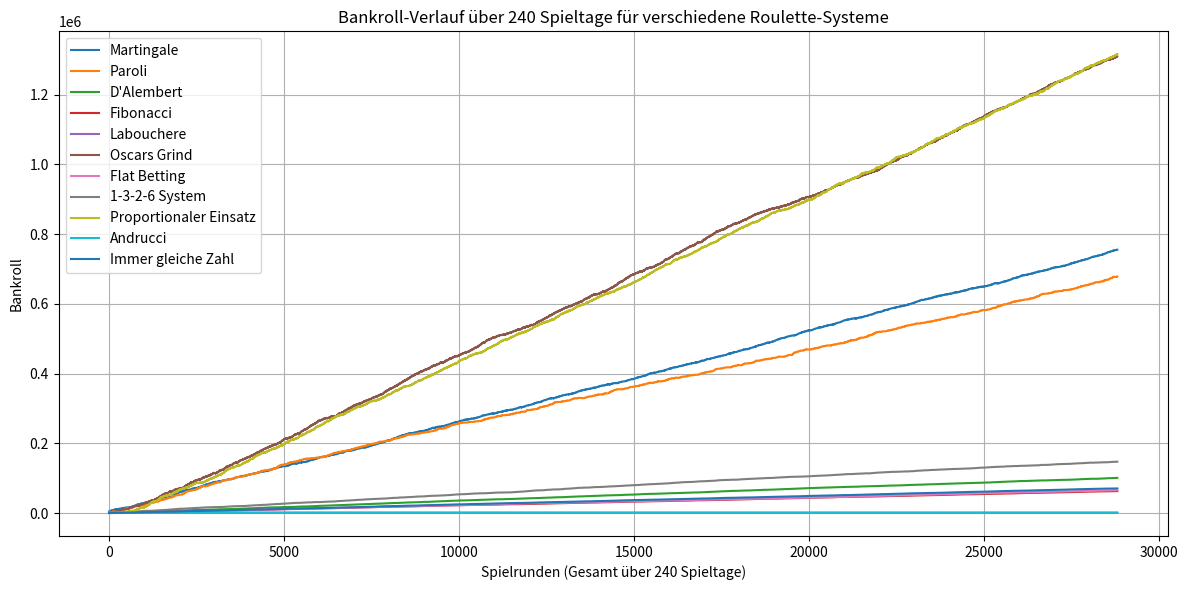

Write the Python code that produced this figure.
import random
import matplotlib.pyplot as plt

# Roulette Simulation Funktionen
def roulette_drehen():
    """Simuliert eine Drehung des Roulette-Rads und gibt eine Zahl zwischen 0 und 36 zurück."""
    return random.randint(0, 36)

def get_roulette_ergebnis(zahl):
    """
    Gibt ein Dictionary mit Roulette-Ergebnissen für eine gegebene Zahl zurück.
    Enthält Informationen über Farbe, Gerade/Ungerade, Hälften und Reihen.
    """
    ergebnisse = {}
    if zahl == 0:
        ergebnisse['farbe'] = 'Grün'
        ergebnisse['rot_schwarz'] = 'Schwarz' # Für einfache Chancen Simulation, 0 wird meist als Schwarz behandelt bei Verlust-Entscheidung für R/S Wetten
        ergebnisse['gerade_ungerade'] = 'Ungerade' # Analog für Gerade/Ungerade
        ergebnisse['halb'] = 'Zweite Hälfte' # Analog für Hälften
        ergebnisse['drittel'] = 'Drittes Drittel' # Analog für Reihen
    elif zahl in [1, 3, 5, 7, 9, 12, 14, 16, 18, 19, 21, 23, 25, 27, 30, 32, 34, 36]:
        ergebnisse['farbe'] = 'Rot'
        ergebnisse['rot_schwarz'] = 'Rot'
        ergebnisse['gerade_ungerade'] = 'Ungerade' if zahl % 2 != 0 else 'Gerade'
        if 1 <= zahl <= 18:
            ergebnisse['halb'] = 'Erste Hälfte'
        else:
            ergebnisse['halb'] = 'Zweite Hälfte'
        if 1 <= zahl <= 12:
            ergebnisse['drittel'] = 'Erstes Drittel'
        elif 13 <= zahl <= 24:
            ergebnisse['drittel'] = 'Zweites Drittel'
        else:
            ergebnisse['drittel'] = 'Drittes Drittel'

    else: # Schwarze Zahlen
        ergebnisse['farbe'] = 'Schwarz'
        ergebnisse['rot_schwarz'] = 'Schwarz'
        ergebnisse['gerade_ungerade'] = 'Ungerade' if zahl % 2 != 0 else 'Gerade'
        if 1 <= zahl <= 18:
            ergebnisse['halb'] = 'Erste Hälfte'
        else:
            ergebnisse['halb'] = 'Zweite Hälfte'
        if 1 <= zahl <= 12:
            ergebnisse['drittel'] = 'Erstes Drittel'
        elif 13 <= zahl <= 24:
            ergebnisse['drittel'] = 'Zweites Drittel'
        else:
            ergebnisse['drittel'] = 'Drittes Drittel'
    return ergebnisse

# Roulette System Funktionen
def system_martingale(bankroll, einsatz_basis, protokoll, min_einsatz, max_einsatz, system_name="Martingale"):
    if not protokoll: # Starteinsatz
        return min_einsatz

    letztes_ergebnis = protokoll[-1]
    if letztes_ergebnis == 'L': # Verlust
        vorheriger_einsatz = min_einsatz # Starteinsatz
        if protokoll.count('L') > 1: # Verdoppeln nur, wenn es vorherige Verluste gab
            vorheriger_einsatz = min_einsatz #Beginne mit dem Grundeinsatz
            for _ in range(protokoll.count('L') - 1): # Iteratives Verdoppeln für jeden vorherigen Verlust
                vorheriger_einsatz *= 2 # Einsatz verdoppeln in jedem Schritt

        naechster_einsatz = vorheriger_einsatz * 2 #  Nächsten Einsatz berechnen (nochmal verdoppeln)
        naechster_einsatz = max(naechster_einsatz, min_einsatz) # Mindesteinsatz beachten
        naechster_einsatz = min(naechster_einsatz, max_einsatz) # Maximaleinsatz beachten
        if naechster_einsatz > bankroll:
            return 0 # Kein ausreichender Bankroll
        return naechster_einsatz
    else: # Gewinn
        return min_einsatz # Zurück zum Grundeinsatz


def system_paroli(bankroll, einsatz_basis, protokoll, min_einsatz, max_einsatz, system_name="Paroli"):
    if not protokoll: # Starteinsatz
        return min_einsatz
    letztes_ergebnis = protokoll[-1]
    if letztes_ergebnis == 'W': # Gewinn
        vorheriger_einsatz = min_einsatz # Annahme: Grundeinsatz war der Start
        if protokoll.count('W') > 1:
            vorheriger_einsatz = min_einsatz #Beginne mit dem Grundeinsatz
            for _ in range(protokoll.count('W') - 1): # Iteratives Verdoppeln für jeden vorherigen Gewinn
                vorheriger_einsatz *= 2 # Einsatz verdoppeln in jedem Schritt
        naechster_einsatz = vorheriger_einsatz * 2
        naechster_einsatz = max(naechster_einsatz, min_einsatz) # Mindesteinsatz beachten
        naechster_einsatz = min(naechster_einsatz, max_einsatz) # Maximaleinsatz beachten
        if naechster_einsatz > bankroll:
            return 0 # Kein ausreichender Bankroll für Verdopplung
        return naechster_einsatz
    else: # Verlust
        return min_einsatz # Zurück zum Grundeinsatz

def system_dalembert(bankroll, einsatz_basis, protokoll, min_einsatz, max_einsatz, system_name="D'Alembert"):
    einsatz = einsatz_basis # wird unten auf min_einsatz gesetzt, falls protokoll leer
    if not protokoll: # Starteinsatz
        einsatz = min_einsatz
        return einsatz

    letztes_ergebnis = protokoll[-1]
    if letztes_ergebnis == 'L': # Verlust: Einsatz erhöhen
        einsatz += einsatz_basis
    elif letztes_ergebnis == 'W' and einsatz > min_einsatz: # Gewinn: Einsatz reduzieren, aber nicht unter Grundeinsatz
        einsatz -= einsatz_basis

    einsatz = max(einsatz, min_einsatz) # Mindesteinsatz beachten
    einsatz = min(einsatz, max_einsatz) # Maximaleinsatz beachten

    if einsatz > bankroll:
        return 0
    return einsatz

def system_fibonacci(bankroll, einsatz_basis, protokoll, min_einsatz, max_einsatz, system_name="Fibonacci"):
    fibonacci_reihe = [1, 1, 2, 3, 5, 8, 13, 21, 34, 55] # Beispielhafte Fibonacci-Reihe, kann erweitert werden
    einsatz_index = 0 # Startindex
    if protokoll:
        letztes_ergebnis = protokoll[-1]
        if letztes_ergebnis == 'L': # Verlust: Index erhöhen
            einsatz_index = min(einsatz_index + 1, len(fibonacci_reihe) - 1) # Nicht über Ende der Reihe hinaus
        elif letztes_ergebnis == 'W': # Gewinn: Index um zwei Schritte zurück (wenn möglich)
            einsatz_index = max(einsatz_index - 2, 0)
    einsatz = fibonacci_reihe[einsatz_index] * einsatz_basis
    einsatz = max(einsatz, min_einsatz) # Mindesteinsatz beachten
    einsatz = min(einsatz, max_einsatz) # Maximaleinsatz beachten

    if einsatz > bankroll:
        return 0
    return einsatz

def system_labouchere(bankroll, einsatz_basis, protokoll, min_einsatz, max_einsatz, system_name="Labouchere"):
    if 'labouchere_reihe' not in system_labouchere.__dict__: # Initialisierung der Zahlenreihe beim ersten Aufruf
        system_labouchere.labouchere_reihe = [1, 2, 3] # Startreihe
    reihe = system_labouchere.labouchere_reihe

    if not protokoll or not reihe: # Starteinsatz oder Reihe leer -> System beendet (oder neu starten)
        system_labouchere.labouchere_reihe = [1, 2, 3] # Reihe zurücksetzen für neuen Durchgang
        return 0 # Kein Einsatz, System muss neu initialisiert werden, oder man startet mit neuem Durchgang

    if len(reihe) == 0: # Reihe ist leer, System beendet diesen Durchgang
        system_labouchere.labouchere_reihe = [1, 2, 3] # Reihe zurücksetzen für neuen Durchgang
        return 0 # Kein Einsatz, System muss neu initialisiert werden, oder man startet mit neuem Durchgang

    if len(reihe) == 1:
        einsatz_wert = reihe[0]
    else:
        einsatz_wert = reihe[0] + reihe[-1]

    einsatz = einsatz_wert * einsatz_basis
    einsatz = max(einsatz, min_einsatz) # Mindesteinsatz beachten
    einsatz = min(einsatz, max_einsatz) # Maximaleinsatz beachten

    if einsatz > bankroll:
        return 0

    if protokoll[-1] == 'W': # Gewinn: Zahlen streichen
        if len(reihe) >= 2:
            system_labouchere.labouchere_reihe = reihe[1:-1] # Erste und letzte Zahl entfernen
        elif len(reihe) == 1:
            system_labouchere.labouchere_reihe = [] # Reihe leeren
    elif protokoll[-1] == 'L': # Verlust: Summe am Ende anhängen
        system_labouchere.labouchere_reihe.append(einsatz_wert)

    return einsatz

def system_oscars_grind(bankroll, einsatz_basis, protokoll, min_einsatz, max_einsatz, system_name="Oscar's Grind"):
    if 'oscars_grind_einsatz' not in system_oscars_grind.__dict__:
        system_oscars_grind.oscars_grind_einsatz = min_einsatz # Starteinsatz ist Mindesteinsatz
        system_oscars_grind.oscars_grind_gewinnziel = 1 # Einheit Gewinn pro Session
        system_oscars_grind.oscars_grind_aktueller_gewinn = 0

    einsatz = system_oscars_grind.oscars_grind_einsatz
    einsatz = max(einsatz, min_einsatz) # Mindesteinsatz beachten
    einsatz = min(einsatz, max_einsatz) # Maximaleinsatz beachten


    if einsatz > bankroll:
        return 0

    if protokoll:
        letztes_ergebnis = protokoll[-1]
        if letztes_ergebnis == 'W':
            system_oscars_grind.oscars_grind_aktueller_gewinn += einsatz # Gewinn verbuchen
            if system_oscars_grind.oscars_grind_aktueller_gewinn < system_oscars_grind.oscars_grind_gewinnziel:
                system_oscars_grind.oscars_grind_einsatz += einsatz_basis # Einsatz erhöhen, wenn Gewinnziel noch nicht erreicht
                system_oscars_grind.oscars_grind_einsatz = min(system_oscars_grind.oscars_grind_einsatz, max_einsatz) # Max Einsatz beachten beim Erhöhen
            else: # Gewinnziel erreicht, Session beenden, Einsatz zurücksetzen
                system_oscars_grind.oscars_grind_einsatz = min_einsatz # Einsatz zurücksetzen auf Mindesteinsatz
                system_oscars_grind.oscars_grind_aktueller_gewinn = 0 # Gewinn zurücksetzen für neue Session
        elif letztes_ergebnis == 'L':
            system_oscars_grind.oscars_grind_aktueller_gewinn -= einsatz # Verlust verbuchen
            if system_oscars_grind.oscars_grind_aktueller_gewinn < 0: # Nur erhöhen, wenn man im Minus ist
                 system_oscars_grind.oscars_grind_einsatz += einsatz_basis # Einsatz erhöhen nach Verlust, um Verluste aufzuholen
                 system_oscars_grind.oscars_grind_einsatz = min(system_oscars_grind.oscars_grind_einsatz, max_einsatz) # Max Einsatz beachten beim Erhöhen
    return system_oscars_grind.oscars_grind_einsatz

def system_sektorensetzen(bankroll, einsatz_basis, protokoll, min_einsatz, max_einsatz, system_name="Sektoren-Setzen"):
    sektoren = {
        "Sektor 1": [1, 13, 36, 24, 3, 15, 34, 22, 5, 17, 32, 20, 7, 11, 30, 26, 9, 28], #Beispielhafte Sektoren, leicht erweitert für mehr Zahlen
        "Sektor 2": [2, 14, 35, 23, 4, 16, 33, 21, 6, 18, 31, 19, 8, 10, 29, 25, 12, 30], # Überlappung bei 30 absichtlich, da Sektoren oft nicht 100% trennscharf
        "Sektor 3": [0, 26, 3, 35, 12, 28, 7, 29, 18, 22, 9, 31, 14, 20, 1, 33, 16, 24, 5, 10, 23, 8, 30, 11, 36, 13, 27, 6, 17, 34, 25, 2, 21, 4, 19, 15, 32] # Umfasst alle Zahlen, um Fehler zu vermeiden, echte Sektorenlogik wäre komplexer
    }
    gewaehlter_sektor = random.choice(list(sektoren.keys())) # Zufällige Sektorwahl als Platzhalter
    zahlen_im_sektor = sektoren[gewaehlter_sektor]
    einsatz_pro_zahl = einsatz_basis / len(zahlen_im_sektor)
    einsatz_gesamt = einsatz_pro_zahl * len(zahlen_im_sektor)

    einsatz_gesamt = max(einsatz_gesamt, min_einsatz) # Mindesteinsatz beachten (als Gesamtbetrag für alle Sektorzahlen)
    einsatz_gesamt = min(einsatz_gesamt, max_einsatz * 6) #  Maximaleinsatz * 6 als Beispiel, da Sektor ca. 6 Zahlen, anpassbar

    if einsatz_gesamt > bankroll:
        return 0
    return einsatz_gesamt

def system_flat_betting(bankroll, einsatz_basis, protokoll, min_einsatz, max_einsatz, system_name="Flat Betting (Rot/Schwarz)"):
    einsatz = min_einsatz # Flat Bet immer Mindesteinsatz
    einsatz = min(einsatz, max_einsatz) # Max Einsatz Limit beachten, falls Mindesteinsatz > Max Einsatz (unwahrscheinlich, aber sicher ist sicher)
    return einsatz

def system_1326(bankroll, einsatz_basis, protokoll, min_einsatz, max_einsatz, system_name="1-3-2-6 System"):
    einsatz_folge = [1, 3, 2, 6]
    if 'system_1326_stufe' not in system_1326.__dict__:
        system_1326.system_1326_stufe = 0 # Startstufe

    aktuelle_stufe = system_1326.system_1326_stufe

    einsatz_einheit = einsatz_basis # Grundeinsatz ist 1 Einheit
    einsatz = einsatz_folge[aktuelle_stufe] * einsatz_einheit

    einsatz = max(einsatz, min_einsatz) # Mindesteinsatz beachten
    einsatz = min(einsatz, max_einsatz) # Maximaleinsatz beachten


    if einsatz > bankroll:
        return 0

    if protokoll:
        letztes_ergebnis = protokoll[-1]
        if letztes_ergebnis == 'W':
            system_1326.system_1326_stufe = min(aktuelle_stufe + 1, 3) # Stufe erhöhen, max bis 3
        elif letztes_ergebnis == 'L':
            system_1326.system_1326_stufe = 0 # Zurück zum Start bei Verlust

    return einsatz

def system_immer_gleiche_zahl(bankroll, einsatz_basis, protokoll, min_einsatz, max_einsatz, system_name="Immer gleiche Zahl"):
    einsatz = min_einsatz # Immer Mindesteinsatz auf gleiche Zahl
    einsatz = min(einsatz, max_einsatz * 35) # Max Einsatz auf Zahl (Plein) -  Anpassung notwendig,  je nach Casino-Regel
    return einsatz

def system_proportional_einsatz(bankroll, einsatz_basis, protokoll, min_einsatz, max_einsatz, system_name="Proportionaler Einsatz"):
    prozentsatz = 0.01 # Beispiel: 1% des Bankrolls setzen
    einsatz = bankroll * prozentsatz
    einsatz = max(einsatz, min_einsatz) # Mindesteinsatz beachten
    einsatz = min(einsatz, max_einsatz) # Maximaleinsatz beachten
    return einsatz # Einsatz ist ein fester Prozentsatz des aktuellen Bankrolls

def system_andrucci(bankroll, einsatz_basis, protokoll, min_einsatz, max_einsatz, system_name="Andrucci"):
    if 'andrucci_chosen_number' not in system_andrucci.__dict__:
        system_andrucci.andrucci_chosen_number = None
        system_andrucci.andrucci_bet_counter = 0

    if system_andrucci.andrucci_chosen_number is None: # Nummernauswahl Phase
        if len(protokoll) >= 36: #Track last 36 spins for number selection
            last_results = [int(res) for res in protokoll[-36:] if res.isdigit()] #Extract last 36 numbers from protokoll
        else:
            last_results = [int(res) for res in protokoll if res.isdigit()]

        if not last_results: # No history yet or no numbers in history
            return 0 # No bet in first rounds

        counts = {}
        for number in last_results:
            counts[number] = counts.get(number, 0) + 1

        chosen_number = None
        max_count = 0
        candidates = []

        for number, count in counts.items():
            if count > max_count:
                max_count = count
                candidates = [number]
            elif count == max_count and count > 1:
                candidates.append(number)

        if candidates:
            chosen_number = random.choice(candidates)

        if chosen_number:
            system_andrucci.andrucci_chosen_number = str(chosen_number)
            system_andrucci.andrucci_bet_counter = 0
        else:
            return 0

    # Betting phase
    system_andrucci.andrucci_bet_counter += 1
    if system_andrucci.andrucci_bet_counter <= 30:
        einsatz = einsatz_basis
        einsatz = max(einsatz, min_einsatz) # Mindesteinsatz beachten
        einsatz = min(einsatz, max_einsatz * 35) # Maximaler Einsatz auf Plein beachten -  Anpassung notwendig, je nach Casino-Regel

        if einsatz > bankroll:
            return 0
        return einsatz
    else: # Reset after 30 bets and start number selection again in next round
        system_andrucci.andrucci_chosen_number = None
        system_andrucci.andrucci_bet_counter = 0
        return 0

# Simulationsfunktion (KORRIGIERT und DEBUGGING ERWEITERT)
def roulette_simulation(system_funktionen, start_bankrolls, einsatz_basis, anzahl_spiele_pro_tag, setz_modus='rot_schwarz', setz_wahl='Rot', min_einsatz=5, max_einsatz=100):
    """
    Simuliert Roulette-Spiele über mehrere Spieltage mit verschiedenen Systemen und Bankroll Management.

    Args:
        system_funktionen (dict): Dictionary mit Systemnamen als Schlüssel und Systemfunktionen als Werte.
        start_bankrolls (dict): Dictionary mit Systemnamen als Schlüssel und Startkapital (Bankroll) als Werte.
        einsatz_basis (float): Basis-Einsatz für Systeme, die diesen verwenden.
        anzahl_spiele_pro_tag (int): Anzahl der zu simulierenden Spiele pro Spieltag.
        setz_modus (str): Der Setzmodus (z.B. 'rot_schwarz', 'erste_haelfte', 'drittel' etc.).
        setz_wahl (str): Die Wahl innerhalb des Setzmodus (z.B. 'Rot' für 'rot_schwarz', 'Erste Hälfte' für 'erste_haelfte').
        min_einsatz (int): Minimaler Einsatz am Tisch.
        max_einsatz (int): Maximaler Einsatz am Tisch (für einfache Chancen).

    Returns:
        dict: Ein Dictionary mit Endergebnissen für jedes System.
        dict: Ein Dictionary mit Bankroll-Verläufen für jedes System.
    """
    system_ergebnisse = {}
    system_ergebnisse_verlauf = {} # Verlauf der Bankrolls für grafische Ausgabe

    anzahl_spieltage = 240 # <--------------------  H I E R  GEÄNDERT  von 2 auf 240 Spieltage ---------------

    for system_name, system_funktion in system_funktionen.items():
        bankroll = start_bankrolls[system_name] # Startbankroll aus Dictionary
        system_ergebnisse_verlauf[system_name] = {} # Verlauf initialisieren - wird nun dynamisch für jeden Spieltag erstellt
        protokoll_system = [] # Protokoll spezifisch für jedes System

        for spieltag in range(anzahl_spieltage):
            tag_bankroll_start = bankroll # Startbankroll pro Spieltag speichern
            system_ergebnisse_verlauf[system_name][f'Spieltag {spieltag+1}'] = [] # Initialisiere Liste für aktuellen Spieltag
            for spiel_nr in range(anzahl_spiele_pro_tag):
                ergebnis_zahl = roulette_drehen()
                roulette_ergebnis = get_roulette_ergebnis(ergebnis_zahl)

                einsatz = system_funktion(bankroll, einsatz_basis, protokoll_system, min_einsatz, max_einsatz, system_name)

                gesetzte_zahl_andrucci = None # Reset für jede Runde, wird nur für Andrucci gesetzt falls aktiv
                if system_name == "Andrucci" and system_andrucci.andrucci_chosen_number:
                    gesetzte_zahl_andrucci = system_andrucci.andrucci_chosen_number

                if einsatz == 0: # Kein Einsatz möglich (z.B. wegen Bankroll-Mangel oder Limit)
                    system_ergebnisse_verlauf[system_name][f'Spieltag {spieltag+1}'].append(bankroll) # Verlauf aufzeichnen
                    # Pad the rest of the day's bankroll values with the last value
                    for _ in range(spiel_nr + 1, anzahl_spiele_pro_tag):
                        system_ergebnisse_verlauf[system_name][f'Spieltag {spieltag+1}'].append(bankroll)
                    break # Simulation für dieses System beenden (Bankroll < Mindesteinsatz)


                gewonnen = False
                gewinn_summe = 0 # Gewinnsumme für diese Runde

                if system_name == "Andrucci" and gesetzte_zahl_andrucci: # Gewinnbedingung für Andrucci
                    if str(ergebnis_zahl) == gesetzte_zahl_andrucci: # Compare as strings for consistency
                        gewonnen = True
                        gewinn_summe = einsatz * 35 # 35:1 Auszahlung für Plein (volle Zahl)
                elif setz_modus == 'rot_schwarz': # Gewinnbedingungen für andere Setzmodi (einfache Chancen)
                    if roulette_ergebnis['rot_schwarz'] == setz_wahl:
                        gewonnen = True
                        gewinn_summe = einsatz # 1:1 Auszahlung für einfache Chancen
                elif setz_modus == 'erste_haelfte':
                    if roulette_ergebnis['halb'] == setz_wahl:
                        gewonnen = True
                        gewinn_summe = einsatz # 1:1 Auszahlung für einfache Chancen
                elif setz_modus == 'drittel':
                    if roulette_ergebnis['drittel'] == setz_wahl:
                        gewonnen = True
                        gewinn_summe = einsatz # 1:1 Auszahlung für einfache Chancen

                if gewonnen:
                    bankroll += einsatz + gewinn_summe # Korrekte Gewinnberechnung: Einsatz zurück + Gewinn
                    protokoll_system.append(str(ergebnis_zahl) if system_name == "Andrucci" else 'W') #Protokoll Zahl für Andrucci, 'W'/'L' für andere
                else:
                    bankroll -= einsatz
                    protokoll_system.append(str(ergebnis_zahl) if system_name == "Andrucci" else 'L') #Protokoll Zahl für Andrucci, 'W'/'L' für andere

                system_ergebnisse_verlauf[system_name][f'Spieltag {spieltag+1}'].append(bankroll) # Bankroll-Verlauf aufzeichnen
                if bankroll <= 0: # Bankroll aufgebraucht
                    # Pad the rest of the day's bankroll values with the last value (which is 0 or less)
                    for _ in range(spiel_nr + 1, anzahl_spiele_pro_tag):
                        system_ergebnisse_verlauf[system_name][f'Spieltag {spieltag+1}'].append(bankroll)
                    break # Simulation für dieses System beenden (Bankrott)
            else: # else-Zweig zum for-loop, wird ausgeführt wenn loop normal (ohne break) endet - Spieltagende erreicht
                pass # Spieltagende normal erreicht, Bankroll wird nicht zurückgesetzt, sondern für nächsten Spieltag weitergeführt
                # Pad remaining values if the day completed fully to ensure consistent length for plotting. Not strictly necessary but good practice.
                while len(system_ergebnisse_verlauf[system_name][f'Spieltag {spieltag+1}']) < anzahl_spiele_pro_tag:
                    system_ergebnisse_verlauf[system_name][f'Spieltag {spieltag+1}'].append(bankroll)


        system_ergebnisse[system_name] = bankroll # Endergebnis nach allen Spieltagen festhalten

    return system_ergebnisse, system_ergebnisse_verlauf


# Hauptprogramm
if __name__ == "__main__":
    system_funktionen = {
        "Martingale": system_martingale,
        "Paroli": system_paroli,
        "D'Alembert": system_dalembert,
        "Fibonacci": system_fibonacci,
        "Labouchere": system_labouchere,
        "Oscars Grind": system_oscars_grind,
        "Flat Betting": system_flat_betting,
        "1-3-2-6 System": system_1326,
        "Proportionaler Einsatz": system_proportional_einsatz,
        "Andrucci": system_andrucci,
        "Immer gleiche Zahl": system_immer_gleiche_zahl # Immer gleiche Zahl wieder aktiviert
        #"Sektorensetzen": system_sektorensetzen, # Sektorensetzen System -  für komplexe Limits angepasst, aber ggf.  vereinfachen oder entfernen für bessere Vergleichbarkeit, falls Limits zu komplex
    }

    start_kapital_basis = 1000.0 # Basis für Bankroll-Berechnung,  kann systemabhängig angepasst werden
    basis_einsatz = 5.0 # Basis-Einsatz Einheit für Progressionen etc. (nicht direkt für Flat Bet etc.)
    anzahl_spiele_pro_tag_simulation = 120 # Anzahl Spiele pro Spieltag
    setz_modus_wahl = 'rot_schwarz'
    setz_wahl_innerhalb_modus = 'Rot'
    min_tisch_einsatz = 5.0
    max_tisch_einsatz_einfache_chancen = 100.0 # Maximaler Einsatz für einfache Chancen (Rot/Schwarz etc.)
    # Maximaler Einsatz für Plein (volle Zahl) wird system_andrucci und system_immer_gleiche_zahl  intern berechnet (max_tisch_einsatz_einfache_chancen * 35 als Beispiel,  Casino Regeln beachten!)


    # Bankroll Management - Startkapital je System (angepasst an Systeme und Tischlimits)
    start_bankrolls = {
        "Martingale": 5000.0,      # Hoch Risiko,  hoher Startbankroll benötigt,  aber Tischlimit kann schnell erreicht werden
        "Paroli": 1000.0,         # Moderates Risiko,  Bankroll für Gewinnsträhnen, aber Verluste begrenzt
        "D'Alembert": 800.0,       # Konservativ,  kleinerer Bankroll
        "Fibonacci": 1200.0,       # Moderate Progression,  mittlerer Bankroll
        "Labouchere": 1500.0,      # Etwas höhere Varianz,  mittlerer bis höherer Bankroll
        "Oscars Grind": 700.0,     # Konservativ,  kleinerer Bankroll,  langsamerer Progressionsstil
        "Flat Betting": 500.0,      # Sehr konservativ,  kleinster Bankroll ausreichend
        "1-3-2-6 System": 900.0,    # Moderate Progression,  mittlerer Bankroll
        "Proportionaler Einsatz": 600.0, #  Dynamisch,  Bankroll passt sich an,  Startwert eher konservativ
        "Andrucci": 1500.0,        # Hohe Varianz,  ausreichend für 30 Runden Zyklen +  Verluststrecken
        "Immer gleiche Zahl": 500.0 #  Direkte Zahl,  hohe Varianz,  aber Flat Bet,  Bankroll für Durststrecken
        #"Sektorensetzen": 1000.0,  #  Sektorwetten,  mittlere Varianz,  Bankroll für  Schwankungen,  ggf.  anpassen nach Limit-Vereinfachung
    }


    print(f"Roulette Simulation über 240 Spieltage ({anzahl_spiele_pro_tag_simulation} Spiele pro Tag)") # <------ HIER GEÄNDERT Ausgabe für 240 Spieltage
    print(f"Basis-Einsatz-Einheit: {basis_einsatz}, Mindest-Tisch-Einsatz: {min_tisch_einsatz}, Max-Tisch-Einsatz (einfache Chancen): {max_tisch_einsatz_einfache_chancen}")
    print(f"Setzmodus: {setz_modus_wahl}, Setzwahl: {setz_wahl_innerhalb_modus}")
    print("-" * 50)

    endergebnisse, verlauf_bankrolls = roulette_simulation(
        system_funktionen=system_funktionen,
        start_bankrolls=start_bankrolls,
        einsatz_basis=basis_einsatz,
        anzahl_spiele_pro_tag=anzahl_spiele_pro_tag_simulation,
        setz_modus=setz_modus_wahl,
        setz_wahl=setz_wahl_innerhalb_modus,
        min_einsatz=min_tisch_einsatz,
        max_einsatz=max_tisch_einsatz_einfache_chancen
    )

    print(f"\nEndergebnisse nach 240 Spieltagen (je 120 Spiele):") # <------ HIER GEÄNDERT Ausgabe für 240 Spieltage
    for system, end_bankroll in endergebnisse.items():
        gewinn_verlust = end_bankroll - start_bankrolls[system]
        print(f"{system}: Startkapital: {start_bankrolls[system]:.2f}, Endkapital: {end_bankroll:.2f},  {'Gewinn' if gewinn_verlust >= 0 else 'Verlust'} von {abs(gewinn_verlust):.2f})")

    # Grafische Ausgabe
    plt.figure(figsize=(12, 6)) # Größe des Diagramms anpassen
    for system_name, verlauf in verlauf_bankrolls.items():
        spieltage_bankroll_werte = [] # Sammelliste für alle Bankroll-Werte über alle Spieltage
        spieltage_runden_gesamt = [] # Sammelliste für alle Spielrunden-Nummern über alle Spieltage

        for spieltag_nr in range(1, 241): # <------ HIER GEÄNDERT für 240 Spieltage
            bankroll_werte_tag = verlauf[f'Spieltag {spieltag_nr}']
            spieltage_bankroll_werte.extend(bankroll_werte_tag) # Bankroll-Werte des aktuellen Spieltags hinzufügen
            start_runde_tag = (spieltag_nr - 1) * anzahl_spiele_pro_tag_simulation + 1 #Startrundennummer für aktuellen Spieltag
            end_runde_tag = spieltag_nr * anzahl_spiele_pro_tag_simulation # Endrundennummer für aktuellen Spieltag
            spieltage_runden_gesamt.extend(range(start_runde_tag , end_runde_tag + 1 )) #Rundennummern für aktuellen Spieltag

        plt.plot(spieltage_runden_gesamt, spieltage_bankroll_werte, label=f'{system_name}') # Nur noch eine Linie pro System für gesamten Verlauf


    plt.xlabel('Spielrunden (Gesamt über 240 Spieltage)') # <------ HIER GEÄNDERT Achsenbeschriftung angepasst
    plt.ylabel('Bankroll')
    plt.title('Bankroll-Verlauf über 240 Spieltage für verschiedene Roulette-Systeme') # <------ HIER GEÄNDERT Titel angepasst
    plt.legend()
    plt.grid(True) # Gitternetzlinien hinzufügen
    plt.tight_layout() # Layout verbessern für bessere Lesbarkeit
    plt.show()